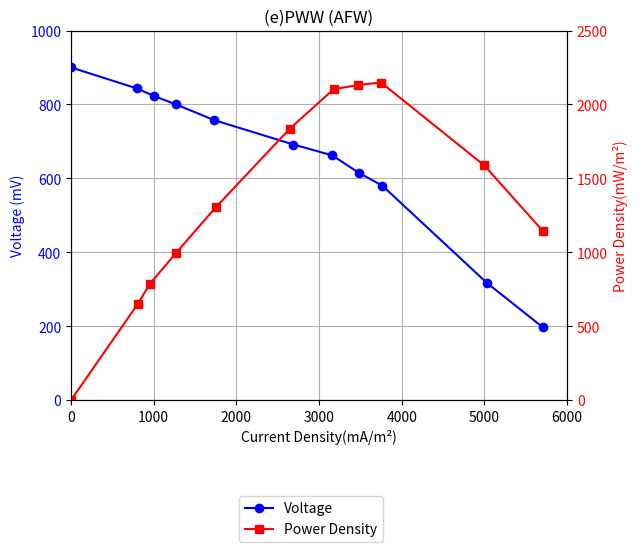

This figure's Python source:
# -*- coding: utf-8 -*-
"""
Created on Thu Sep  5 11:21:50 2024

[redacted]
"""

import matplotlib.pyplot as plt

# Updated data for current density vs power density
current_density_power = [
    (0, 0),
    (808.823214270287, 651.9275429729496),
    (955.8824700880083, 787.9819506190347),
    (1264.7059648507104, 992.0635620881619),
    (1750.000028049241, 1303.855085945899),
    (2647.059199719239, 1836.7347627253357),
    (3176.4709050267256, 2103.1747308666486),
    (3470.58807029858, 2131.519226124124),
    (3750.0002524431725, 2148.5260270798844),
    (4999.999214621239, 1587.3015955397839),
    (5705.881488364557, 1145.1247706900078)
]

# Data for current density vs voltage remains the same
current_density_voltage = [
    (0, 900.2267331257794),
    (794.1182311430275, 843.5374312070024),
    (1000.0001121969658, 823.1292700600897),
    (1264.7059648507104, 800.4535700528339),
    (1735.2936985583922, 757.36960509739),
    (2691.176841828195, 691.6100439359659),
    (3161.7645755358767, 662.1315197451306),
    (3485.294399789429, 614.5124770690009),
    (3764.7052355704323, 580.4988751574797),
    (5029.411873602938, 317.46042290923225),
    (5705.881488364557, 197.27899488809865)
]

# Unpack the updated data into separate lists
cd_power, power_density = zip(*current_density_power)
cd_voltage, voltage = zip(*current_density_voltage)

# Create a figure and axis for plotting
fig, ax1 = plt.subplots()

# Plot current density vs voltage on left y-axis
line1, = ax1.plot(cd_voltage, voltage, 'b-o', label='Voltage')
ax1.set_xlabel('Current Density(mA/m²)')
ax1.set_ylabel('Voltage (mV)', color='b')
ax1.tick_params(axis='y', labelcolor='b')

# Set the x-axis and y-axis limits to start from 0
ax1.set_xlim([0, 6000])
ax1.set_ylim([0, 1000])

# Create a second y-axis for power density
ax2 = ax1.twinx()
line2, = ax2.plot(cd_power, power_density, 'r-s', label='Power Density')
ax2.set_ylabel('Power Density(mW/m²)', color='r')
ax2.tick_params(axis='y', labelcolor='r')

# Set the y-axis limits for power density to start from 0
ax2.set_ylim([0, 2500])

# Add title and grid
plt.title('(e)PWW (AFW)')

# Add legends below each other
lines = [line1, line2]
labels = [line1.get_label(), line2.get_label()]

# Create a single legend
fig.legend(lines, labels, loc='lower center', bbox_to_anchor=(0.5, -0.2), ncol=1)

# Add grid
ax1.grid(True)

# Save the figure with 300 DPI
plt.savefig('img5.png', dpi=300, bbox_inches='tight')

# Show the plot
plt.show()
